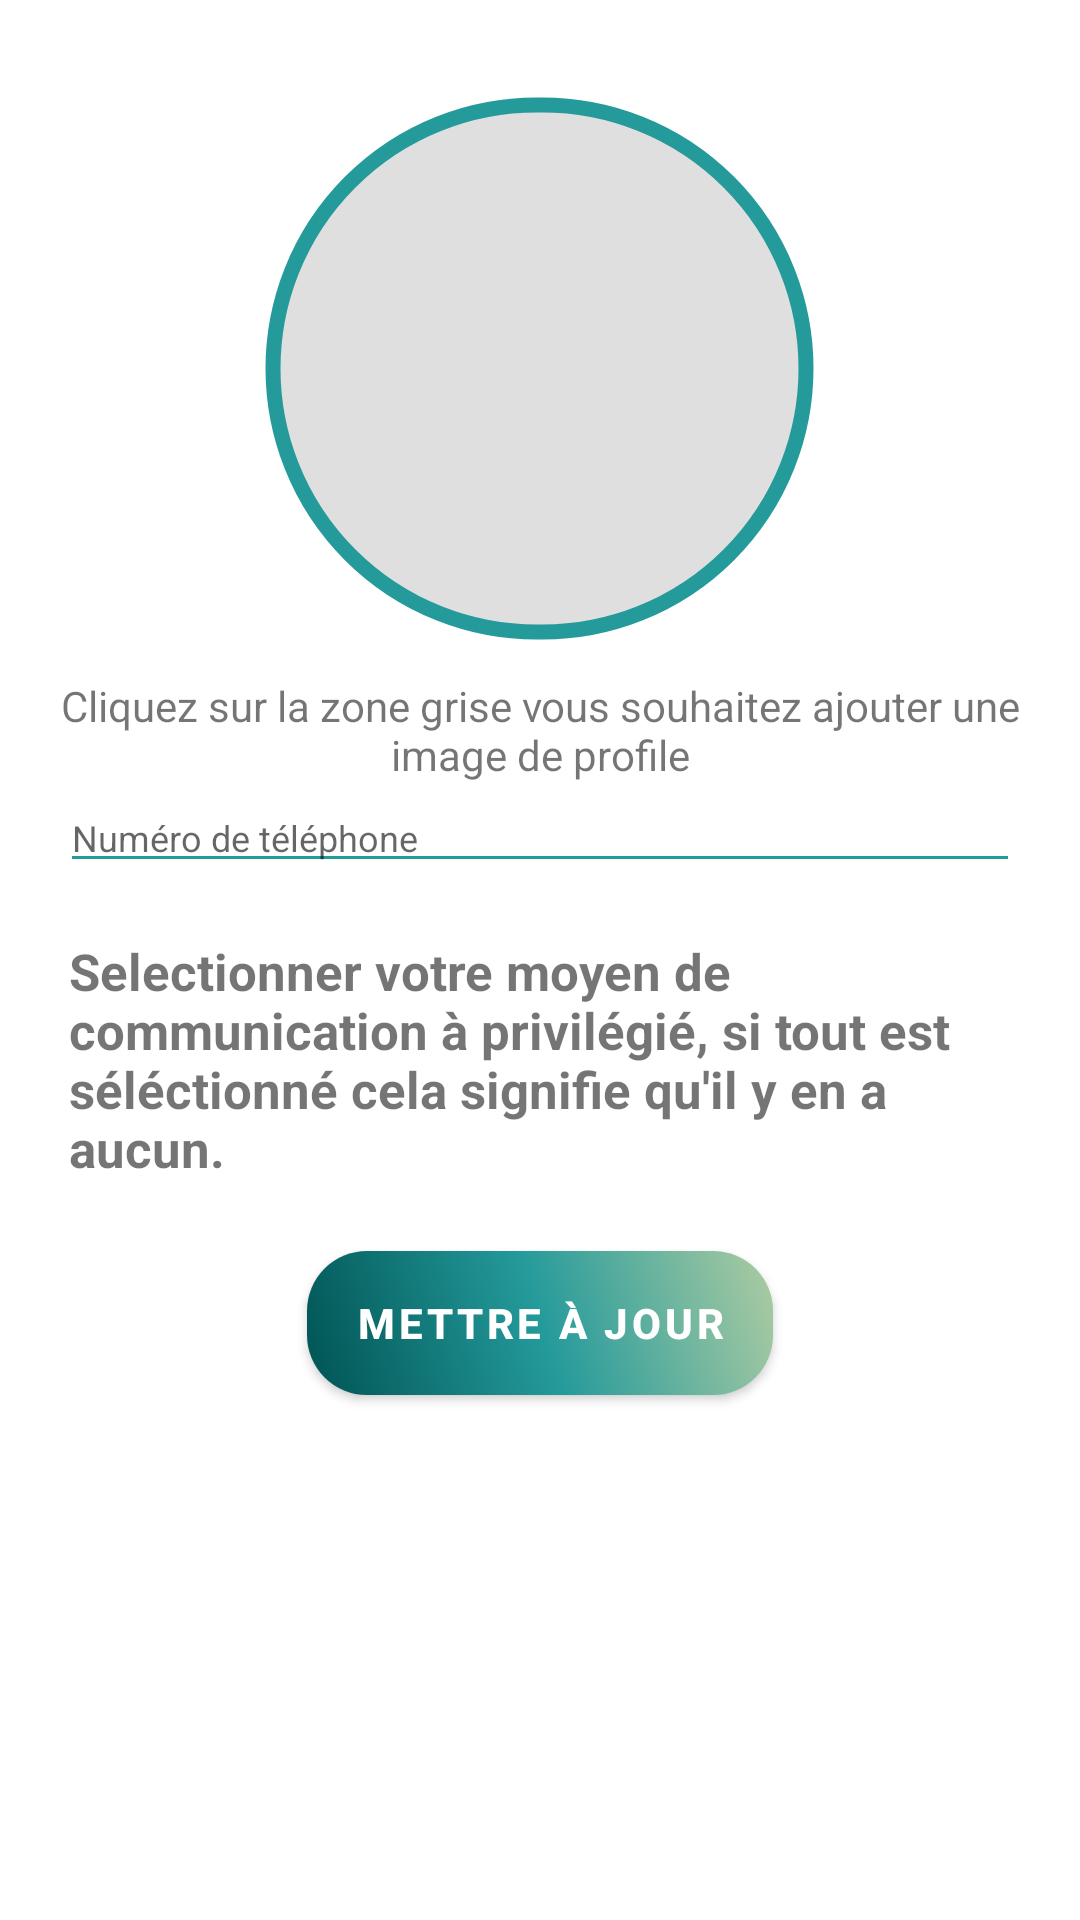

Here is an Android app screen rendered from its layout file. Give the layout XML and the strings, colors and styles it references.
<!-- AndroidManifest.xml: application theme Theme.LeBonPetitCoin -->
<!-- res/layout/fragment_maj_account.xml -->
<?xml version="1.0" encoding="utf-8"?>
<LinearLayout xmlns:android="http://schemas.android.com/apk/res/android"
    android:layout_width="fill_parent"
    android:layout_height="fill_parent"
    xmlns:app="http://schemas.android.com/apk/res-auto"
    android:orientation="vertical"
    android:padding="20dp">

    <com.google.android.material.imageview.ShapeableImageView
        android:id="@+id/imageProfile"
        android:layout_width="187.5dp"
        android:layout_height="185.5dp"
        android:gravity="center"
        android:padding="5dp"
        app:strokeWidth="5dp"
        app:strokeColor="@color/colorPrimary"
        app:shapeAppearanceOverlay="@style/ShapeAppearanceOverlay.App.CornerSize50Percent"
        android:layout_margin="10dp"
        android:layout_gravity="center"
        android:background="@color/grey"
        />
    <TextView
        style="@style/viewParent"
        android:text="@string/cliquez_sur_la_zone_grise_vous_souhaitez_ajouter_une_image_de_profile"
        android:gravity="center" />

    <EditText
        android:id="@+id/tel"
        style="@style/modifiedEditText"
        android:hint="@string/mobileNumber"
        android:layout_width="match_parent"
        android:layout_height="wrap_content"
        android:inputType="number"/>

    <TextView
        android:layout_width="fill_parent"
        android:layout_height="wrap_content"
        android:layout_marginTop="15dp"
        android:padding="3dp"
        android:textSize="17sp"
        android:textStyle="bold"
        android:text="@string/selectionner_votre_moyen_de_communication_privil_gi_si_tout_est_s_l_ctionn_cela_signifie_qu_il_y_en_a_aucun"/>

    <androidx.recyclerview.widget.RecyclerView
        android:id="@+id/LContacte"
        android:layout_width="match_parent"
        android:layout_height="wrap_content"
        />

    <com.google.android.material.button.MaterialButton
        style="@style/gradientButton"
        app:backgroundTint="@null"
        android:id="@+id/miseAjourButton"
        android:textStyle="bold"
        android:text="@string/mettre_jour"
        android:layout_gravity="center_horizontal"
        android:layout_marginTop="@dimen/loginViewsMargin"/>




</LinearLayout>
<!-- resources referenced by this layout -->
<resources>
  <color name="colorPrimary">#249A9B</color>
  <color name="grey">#DFDFDF</color>
  <dimen name="loginViewsMargin">20dp</dimen>
  <string name="cliquez_sur_la_zone_grise_vous_souhaitez_ajouter_une_image_de_profile">Cliquez sur la zone grise vous souhaitez ajouter une image de profile</string>
  <string name="mettre_jour">Mettre à jour</string>
  <string name="mobileNumber">Numéro de téléphone</string>
  <string name="selectionner_votre_moyen_de_communication_privil_gi_si_tout_est_s_l_ctionn_cela_signifie_qu_il_y_en_a_aucun">Selectionner votre moyen de communication à privilégié, si tout est séléctionné cela signifie qu\'il y en a aucun.</string>
  <style name="ShapeAppearanceOverlay.App.CornerSize50Percent" parent="">
          <item name="cornerSize">50%</item>
      </style>
  <style name="gradientButton" parent="viewParent">
          <item name="android:background">@drawable/button_gradient</item>
          <item name="android:textColor">@color/whiteTextColor</item>
          <item name="android:textStyle">bold</item>
      </style>
  <style name="modifiedEditText" parent="parent">
          <item name="android:textSize">@dimen/newsMoreTextSize</item>
          <item name="android:backgroundTint">@color/primaryTextColor</item>
      </style>
  <style name="viewParent">
          <item name="android:layout_width">wrap_content</item>
          <item name="android:layout_height">wrap_content</item>
      </style>
  <style name="Theme.LeBonPetitCoin" parent="Theme.MaterialComponents.Light.NoActionBar">
          
          <item name="colorPrimary">@color/teal_500</item>
          <item name="colorPrimaryVariant">@color/purple_700</item>
          <item name="colorOnPrimary">@color/white</item>
          <item name="colorPrimaryDark">@color/teal_700</item>
          
          <item name="colorSecondary">@color/teal_200</item>
          <item name="colorSecondaryVariant">@color/teal_700</item>
          <item name="colorOnSecondary">@color/black</item>
          
          <item name="android:statusBarColor">@color/teal_700</item>
          
  
      </style>
  <!-- drawable button_gradient (drawable) -->
  <?xml version="1.0" encoding="utf-8"?>
  <shape xmlns:android="http://schemas.android.com/apk/res/android"
      android:shape="rectangle" >
  
      <gradient
          android:startColor="@color/teal_900"
          android:centerColor="@color/teal_500"
          android:endColor="@color/green_500"
          android:angle="45"/>
  
      <corners
          android:radius="20dp">
      </corners>
  </shape>
  <color name="whiteTextColor">#fff</color>
  <style name="parent">
          <item name="android:layout_width">match_parent</item>
          <item name="android:layout_height">wrap_content</item>
      </style>
  <dimen name="newsMoreTextSize">12sp</dimen>
  <color name="primaryTextColor">#249A9B</color>
  <color name="teal_500">#249A9B</color>
  <color name="purple_700">#FF3700B3</color>
  <color name="white">#FFFFFFFF</color>
  <color name="teal_700">#FF018786</color>
  <color name="teal_200">#FF03DAC5</color>
  <color name="black">#FF000000</color>
  <color name="teal_900">#005353</color>
  <color name="green_500">#ADCCA2</color>
</resources>
